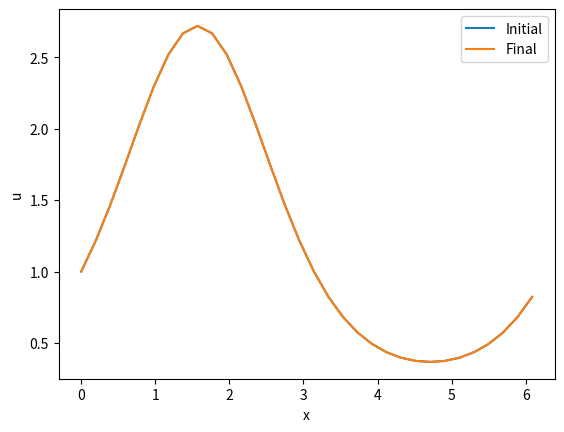
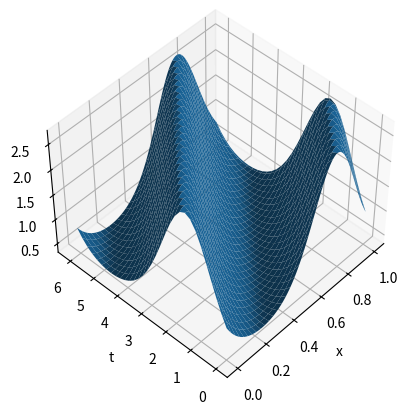

Source code (Python) for these figures, in order:
'''
Solve
   u_t + 2*pi*u_x = 0 for x in (0,2*pi)
with periodic bc.
'''
import numpy as np
from scipy.fftpack import diff
from scipy.integrate import odeint
import matplotlib.pyplot as plt
from mpl_toolkits.mplot3d import Axes3D

def u_exact(t,x):
    """ Exact solution. """
    return np.exp(np.sin(x-2*np.pi*t))

def rhs(u, t):
    """ Return rhs. """
    return -2.0*np.pi*diff(u)

N = 32
x = np.linspace(0,2*np.pi,N,endpoint=False)
u0 = u_exact(0,x)
t_initial, t_final = 0.0, 1.0
t = np.linspace(t_initial,t_final,101)
sol = odeint(rhs,u0,t,mxstep=5000)

# Compute error at final time
u_ex = u_exact(t[-1],x)
err = np.abs(np.max(sol[-1,: ]-u_ex))
print("With %d Fourier nodes the final error = %g" % (N, err))

plt.figure()
plt.plot(x, sol[ 0,:], label="Initial")
plt.plot(x, sol[-1,:], label="Final")
plt.xlabel("x"); plt.ylabel("u")
plt.legend()

# Plot the surface
x_gr, t_gr = np.meshgrid(x, t)
fig = plt.figure()
ax = fig.add_subplot(111, projection='3d')
ax.plot_surface(t_gr, x_gr, sol, vmin=sol.min())
ax.elev, ax.azim = 47, -137
ax.set_xlabel('x')
ax.set_ylabel('t')
ax.set_zlabel('u')

plt.show()
